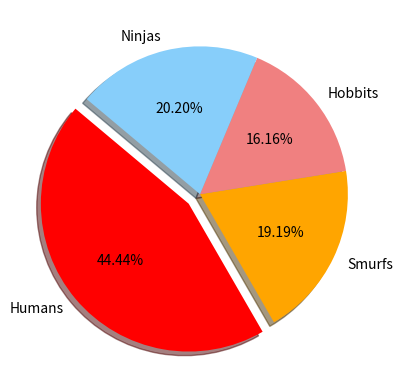

Reproduce this figure in Python.
#Import the required packages
import numpy as np
import matplotlib.pyplot as plt

#Labels for each section of our pie chart (supplied)
labels = ["Humans", "Smurfs", "Hobbits", "Ninjas"]

#The values for each section of the pie chart (supplied)
sizes = [220, 95, 80, 100]

#List of colours for each pie chart section
colours = ["red", "orange", "lightcoral", "lightskyblue"]

#Explode the 'humans' chart section from the rest
explode = (0.1, 0, 0, 0)

#Create a pie chart 
plt.pie(sizes, explode=explode, labels=labels, colors=colours, autopct="%1.2f%%", shadow=True, startangle=140)
# plt.axis("equal")

#Save and display the pie chart
plt.savefig("Pie_Charts_Output.png")
plt.show()